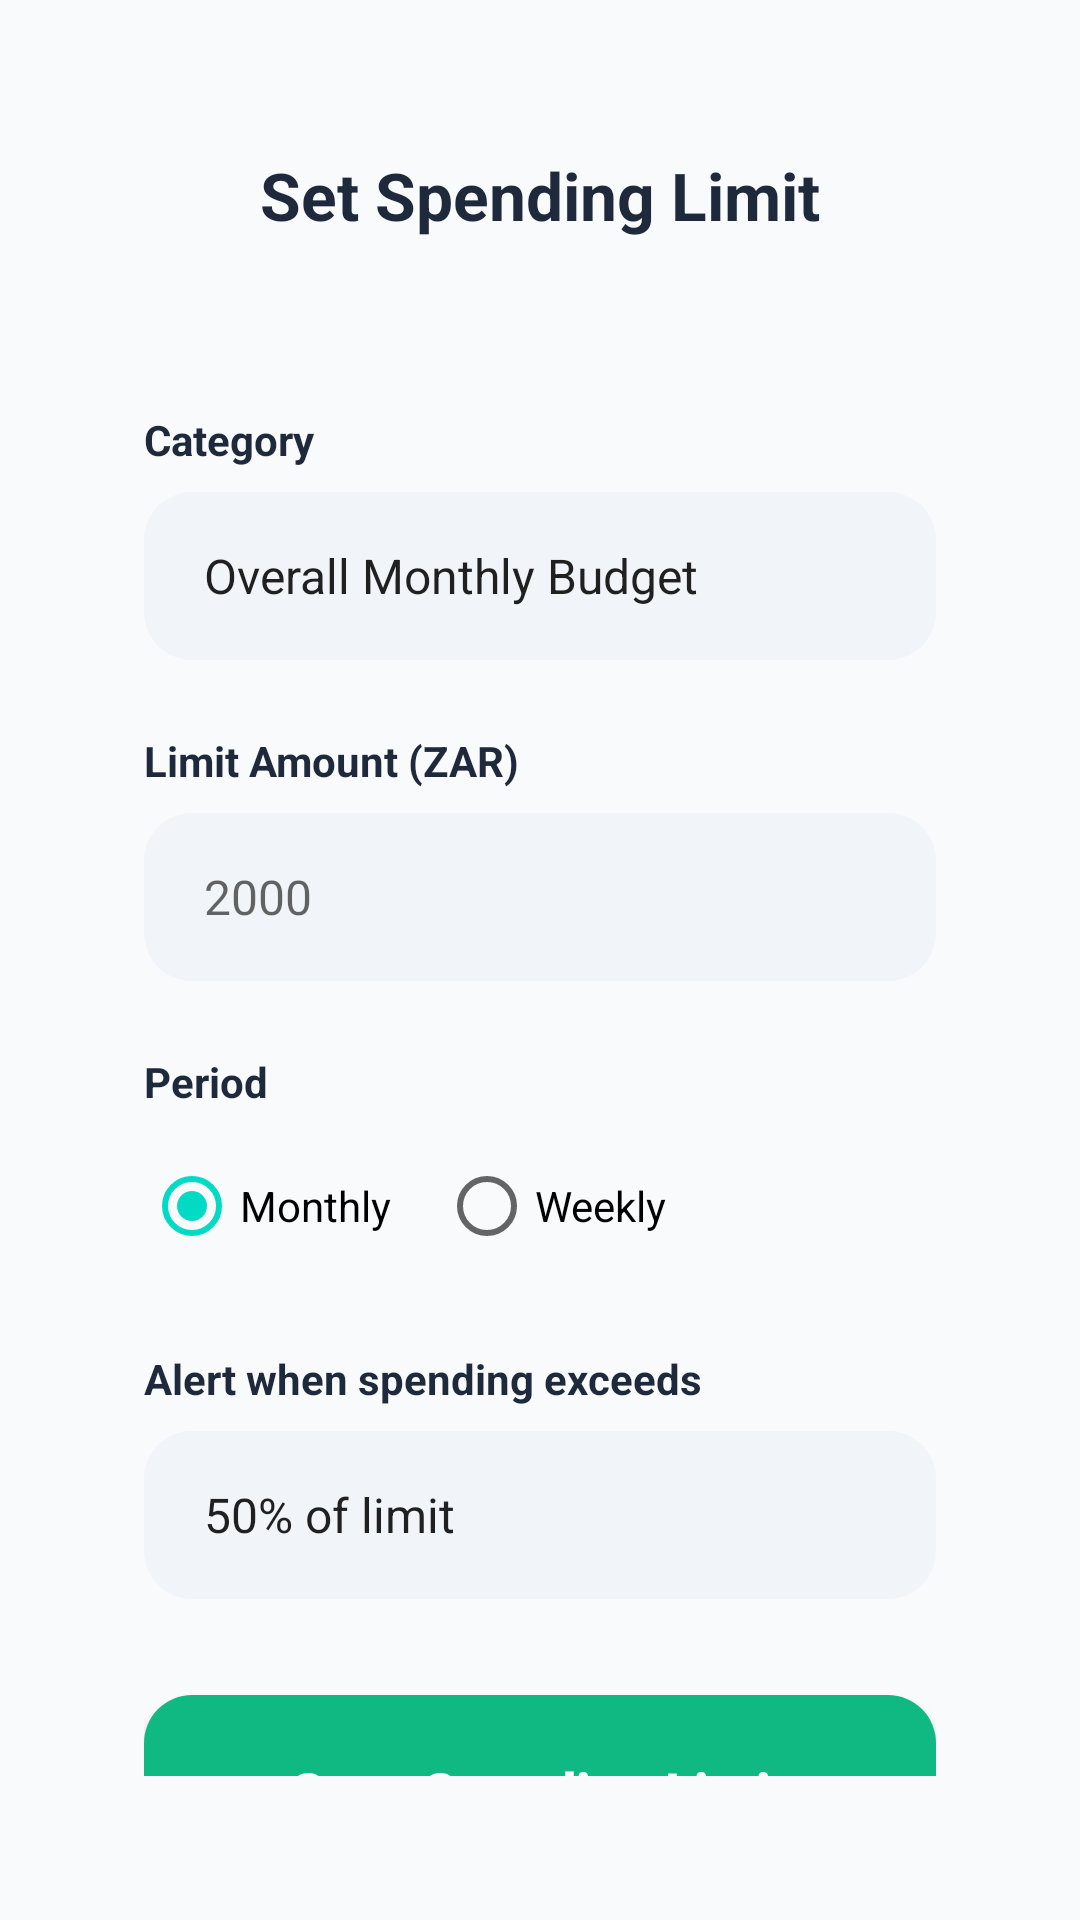

Write the Android layout XML for this screen, with the resource values it uses.
<!-- AndroidManifest.xml: application theme Theme.LunaWallet -->
<!-- res/layout/budget_limit.xml -->
<?xml version="1.0" encoding="utf-8"?>
<LinearLayout xmlns:android="http://schemas.android.com/apk/res/android"
    xmlns:app="http://schemas.android.com/apk/res-auto"
    android:layout_width="match_parent"
    android:layout_height="match_parent"
    android:background="@color/background_light"
    android:orientation="vertical"
    android:padding="24dp">

    
    <RelativeLayout
        android:layout_marginTop="25dp"
        android:layout_width="match_parent"
        android:layout_height="wrap_content"
        android:clickable="true"
        android:layout_marginBottom="32dp">

        <ImageView
            android:id="@+id/btnBack"
            android:layout_width="32dp"
            android:layout_height="32dp"
            android:layout_centerVertical="true"
            android:src="@drawable/baseline_arrow_back_24"
            android:onClick="SpendingLimitsPage"
            android:clickable="true"
            android:focusable="true" />

        <TextView
            android:layout_width="wrap_content"
            android:layout_height="wrap_content"
            android:layout_centerInParent="true"
            android:text="Set Spending Limit"
            android:textColor="@color/primaryTextColor"
            android:textSize="22sp"
            android:textStyle="bold" />
    </RelativeLayout>

    
    <LinearLayout
        android:layout_width="match_parent"
        android:layout_height="wrap_content"
        android:background="@drawable/card_background"
        android:elevation="4dp"
        android:orientation="vertical"
        android:padding="24dp">

        
        <TextView
            android:layout_width="wrap_content"
            android:layout_height="wrap_content"
            android:text="Category"
            android:textColor="@color/primaryTextColor"
            android:textStyle="bold"
            android:textSize="14sp"
            android:layout_marginBottom="8dp"/>

        <Spinner
            android:id="@+id/spBudgetCategory"
            android:layout_width="match_parent"
            android:layout_height="56dp"
            android:background="@drawable/add_income_input_bg"
            android:layout_marginBottom="24dp"
            android:paddingHorizontal="12dp"
            android:spinnerMode="dropdown"
            android:entries="@array/budget_categories" />

        
        <TextView
            android:layout_width="wrap_content"
            android:layout_height="wrap_content"
            android:text="Limit Amount (ZAR)"
            android:textColor="@color/primaryTextColor"
            android:textStyle="bold"
            android:textSize="14sp"
            android:layout_marginBottom="8dp"/>

        <EditText
            android:id="@+id/etBudgetAmount"
            android:layout_width="match_parent"
            android:layout_height="56dp"
            android:background="@drawable/add_income_input_bg"
            android:hint="2000"
            android:paddingHorizontal="20dp"
            android:textColor="@color/primaryTextColor"
            android:textSize="16sp"
            android:inputType="numberDecimal"
            android:layout_marginBottom="24dp"/>

        
        <TextView
            android:layout_width="wrap_content"
            android:layout_height="wrap_content"
            android:text="Period"
            android:textColor="@color/primaryTextColor"
            android:textStyle="bold"
            android:textSize="14sp"
            android:layout_marginBottom="8dp"/>

        <RadioGroup
            android:id="@+id/rgBudgetPeriod"
            android:layout_width="match_parent"
            android:layout_height="wrap_content"
            android:orientation="horizontal"
            android:layout_marginBottom="24dp">

            <RadioButton
                android:id="@+id/rbMonthly"
                android:layout_width="wrap_content"
                android:layout_height="wrap_content"
                android:text="Monthly"
                android:checked="true"
                android:layout_marginEnd="16dp"/>

            <RadioButton
                android:id="@+id/rbWeekly"
                android:layout_width="wrap_content"
                android:layout_height="wrap_content"
                android:text="Weekly" />
        </RadioGroup>

        
        <TextView
            android:layout_width="wrap_content"
            android:layout_height="wrap_content"
            android:text="Alert when spending exceeds"
            android:textColor="@color/primaryTextColor"
            android:textStyle="bold"
            android:textSize="14sp"
            android:layout_marginBottom="8dp"/>

        <Spinner
            android:id="@+id/spBudgetAlert"
            android:layout_width="match_parent"
            android:layout_height="56dp"
            android:background="@drawable/add_income_input_bg"
            android:layout_marginBottom="32dp"
            android:paddingHorizontal="12dp"
            android:spinnerMode="dropdown"
            android:entries="@array/alert_percentages" />

        
        <Button
            android:id="@+id/btnSaveBudget"
            android:layout_width="match_parent"
            android:layout_height="64dp"
            android:background="@drawable/button_green_rounded"
            android:text="Save Spending Limit"
            android:textAllCaps="false"
            android:textColor="@color/white"
            android:textSize="18sp"
            android:textStyle="bold"
            android:onClick="SaveSpendingLimit"
            app:backgroundTint="@null" />

    </LinearLayout>

</LinearLayout>
<!-- resources referenced by this layout -->
<resources>
  <string-array name="alert_percentages">
          <item>50% of limit</item>
          <item>80% of limit</item>
          <item>90% of limit</item>
          <item>100% of limit</item>
      </string-array>
  <string-array name="budget_categories">
          <item>Overall Monthly Budget</item>
          <item>Food &amp; Dining</item>
          <item>Transport</item>
          <item>Home</item>
          <item>Shopping</item>
          <item>General</item>
      </string-array>
  <color name="background_light">#F8FAFC</color>
  <color name="primaryTextColor">#1E293B</color>
  <color name="white">#FFFFFFFF</color>
  <!-- drawable add_income_input_bg (drawable) -->
  <?xml version="1.0" encoding="utf-8"?>
  <shape xmlns:android="http://schemas.android.com/apk/res/android"
      android:shape="rectangle">
      <solid android:color="@color/input_background" />
      <corners android:radius="16dp" />
  </shape>
  <!-- drawable button_green_rounded (drawable) -->
  <?xml version="1.0" encoding="utf-8"?>
  <shape xmlns:android="http://schemas.android.com/apk/res/android"
      android:shape="rectangle">
      <solid android:color="@color/income_green" />
      <corners android:radius="16dp" />
  </shape>
  <style name="Theme.LunaWallet" parent="Theme.MaterialComponents.DayNight.NoActionBar" />
  <color name="input_background">#F1F5F9</color>
  <color name="income_green">#10B981</color>
</resources>
